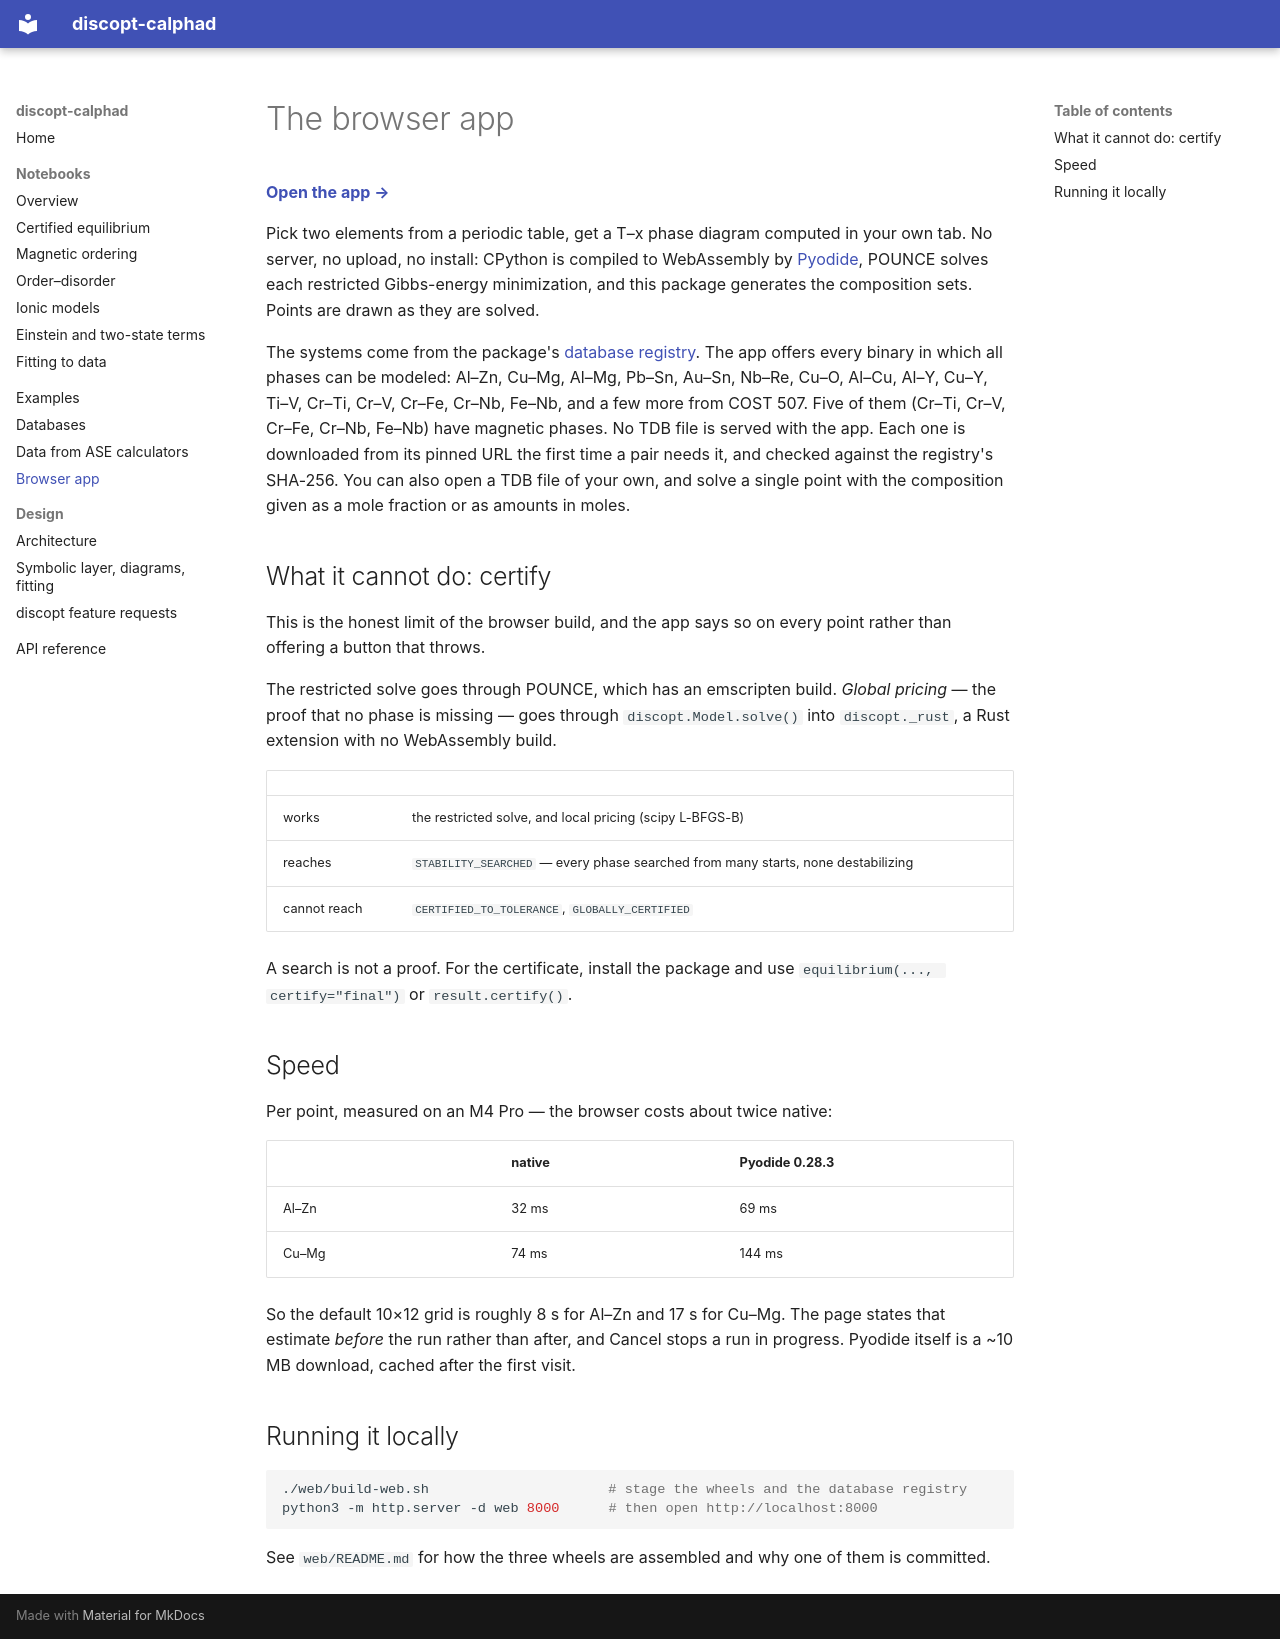

repository: jkitchin/discopt-calphad · page: web-app/index.html · generator: mkdocs

# The browser app

[**Open the app →**](/discopt-calphad/app/)

Pick two elements from a periodic table, get a T–x phase diagram computed in
your own tab. No server, no upload, no install: CPython is compiled to
WebAssembly by [Pyodide](https://pyodide.org), POUNCE solves each restricted
Gibbs-energy minimization, and this package generates the composition sets.
Points are drawn as they are solved.

The systems come from the package's [database registry](databases.md). The app
offers every binary in which all phases can be modeled: Al–Zn, Cu–Mg, Al–Mg,
Pb–Sn, Au–Sn, Nb–Re, Cu–O, Al–Cu, Al–Y, Cu–Y, Ti–V, Cr–Ti, Cr–V, Cr–Fe, Cr–Nb,
Fe–Nb, and a few more from COST 507. Five of them (Cr–Ti, Cr–V, Cr–Fe, Cr–Nb,
Fe–Nb) have magnetic phases.
No TDB file is served with the app. Each one is downloaded from its pinned URL
the first time a pair needs it, and checked against the registry's SHA-256. You
can also open a TDB file of your own, and solve a single point with the
composition given as a mole fraction or as amounts in moles.

## What it cannot do: certify

This is the honest limit of the browser build, and the app says so on every
point rather than offering a button that throws.

The restricted solve goes through POUNCE, which has an emscripten build.
*Global pricing* — the proof that no phase is missing — goes through
`discopt.Model.solve()` into `discopt._rust`, a Rust extension with no
WebAssembly build.

| | |
|---|---|
| works | the restricted solve, and local pricing (scipy L-BFGS-B) |
| reaches | `STABILITY_SEARCHED` — every phase searched from many starts, none destabilizing |
| cannot reach | `CERTIFIED_TO_TOLERANCE`, `GLOBALLY_CERTIFIED` |

A search is not a proof. For the certificate, install the package and use
`equilibrium(..., certify="final")` or `result.certify()`.

## Speed

Per point, measured on an M4 Pro — the browser costs about twice native:

| | native | Pyodide 0.28.3 |
|---|---|---|
| Al–Zn | 32 ms | 69 ms |
| Cu–Mg | 74 ms | 144 ms |

So the default 10×12 grid is roughly 8 s for Al–Zn and 17 s for Cu–Mg. The page
states that estimate *before* the run rather than after, and Cancel stops a run
in progress. Pyodide itself is a ~10 MB download, cached after the first visit.

## Running it locally

```bash
./web/build-web.sh                      # stage the wheels and the database registry
python3 -m http.server -d web 8000      # then open http://localhost:8000
```

See `web/README.md` for how the three wheels are assembled and why one of them
is committed.
